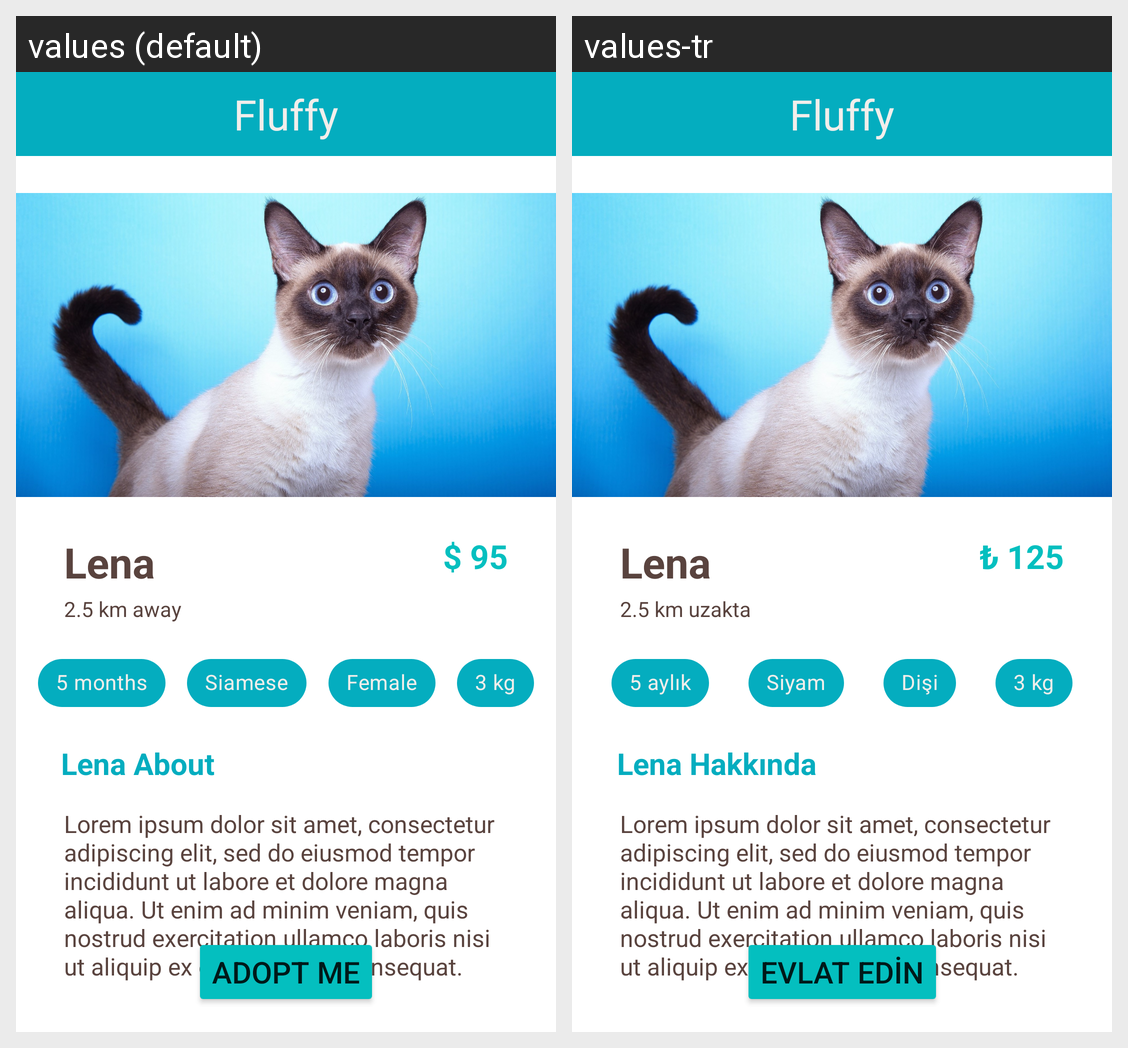

This grid shows one Android layout under two languages. Give, for every string resource on the screen, its name, the default text and each shown locale's text.
Android screen res/layout/activity_main.xml rendered under 2 locales, left to right: values (default), values-tr. Device: Nexus 5 (rendered at 1080×1920; each locale shown at half size, 540×960, under a caption strip naming it); theme Theme.Odev3.
Strings drawn on this screen, with the default value and each locale's value (text and hints the layout hard-codes, and strings that could not be matched under every locale, appear in the picture but are not listed):

animalName
  values: Lena
  values-tr: Lena

distanceAway
  values: 2.5 km away
  values-tr: 2.5 km uzakta

price
  values: $ 95
  values-tr: ₺ 125

age
  values: 5 months
  values-tr: 5 aylık

breed
  values: Siamese
  values-tr: Siyam

gender
  values: Female
  values-tr: Dişi

weight
  values: 3 kg
  values-tr: 3 kg

nameTitle
  values: Lena About
  values-tr: Lena Hakkında

aboutAnimal
  values: Lorem ipsum dolor sit amet, consectetur adipiscing elit, sed do eiusmod tempor incididunt ut labore et dolore magna aliqua. Ut enim ad minim veniam, quis nostrud exercitation ullamco laboris nisi ut aliquip ex ea commodo consequat.
  values-tr: Lorem ipsum dolor sit amet, consectetur adipiscing elit, sed do eiusmod tempor incididunt ut labore et dolore magna aliqua. Ut enim ad minim veniam, quis nostrud exercitation ullamco laboris nisi ut aliquip ex ea commodo consequat.

buttonName
  values: ADOPT ME
  values-tr: EVLAT EDİN
